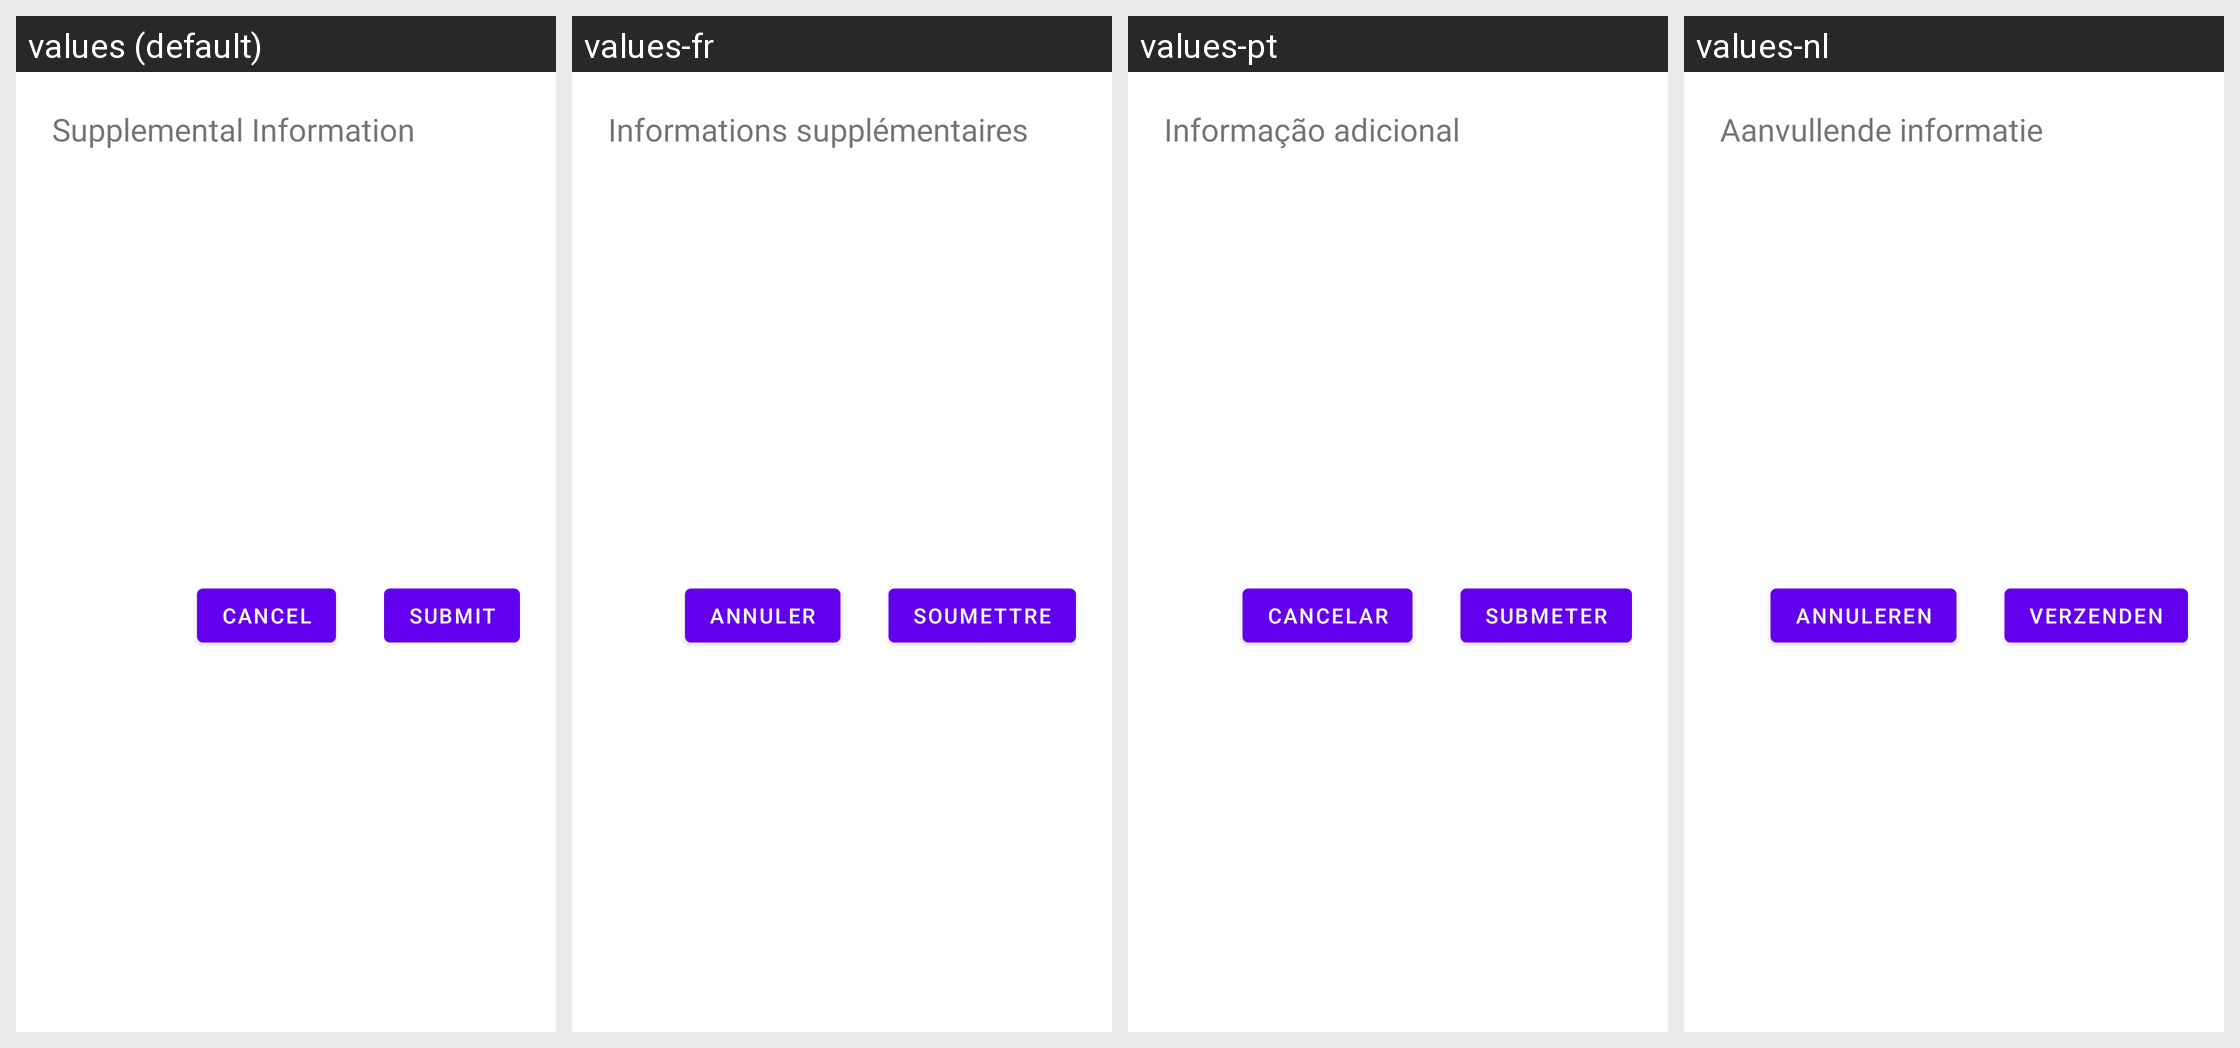

Translations of the strings shown on this Android screen, per locale in the grid:
Android screen res/layout/tink_dialog_supplemental_information.xml rendered under 4 locales, left to right: values (default), values-fr, values-pt, values-nl. Device: Nexus 5 (rendered at 1080×1920; each locale shown at half size, 540×960, under a caption strip naming it); theme Theme.MaterialComponents.DayNight.NoActionBar.
Other locales in the repository, not shown: values-da, values-de, values-es, values-fi, values-it, values-no, values-sv-rSE.
Strings drawn on this screen, with the default value and each locale's value (text and hints the layout hard-codes, and strings that could not be matched under every locale, appear in the picture but are not listed):

tink_supplemental_information_title
  values: Supplemental Information
  values-fr: Informations supplémentaires
  values-pt: Informação adicional
  values-nl: Aanvullende informatie

tink_cancel_button
  values: Cancel
  values-fr: Annuler
  values-pt: Cancelar
  values-nl: Annuleren

tink_supplemental_information_submit_button
  values: Submit
  values-fr: Soumettre
  values-pt: Submeter
  values-nl: Verzenden
